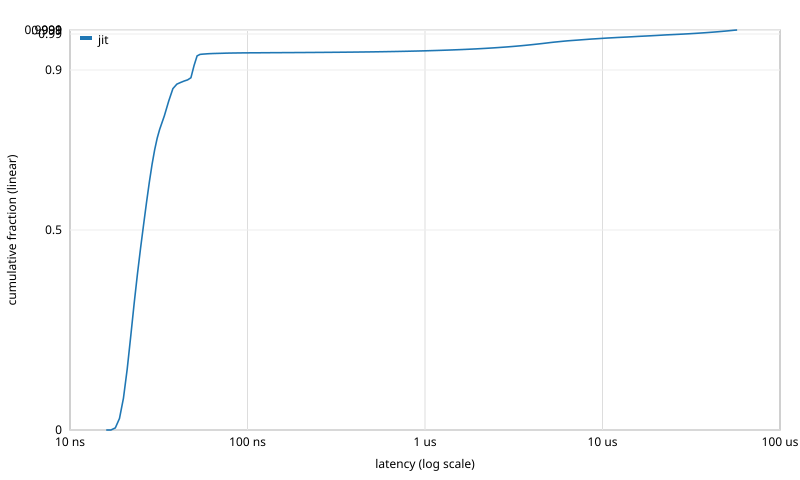

The table this chart was drawn from, first rows:
label, bucket_index, lo_ns, hi_ns, count, cum_count, cum_fraction
jit, 64, 16, 17, 16, 16, 4e-05
jit, 65, 17, 18, 2070, 2086, 0.005215
jit, 66, 18, 19, 9448, 11534, 0.02883
jit, 67, 19, 20, 20185, 31719, 0.0793
jit, 68, 20, 21, 29120, 60839, 0.1521
jit, 69, 21, 22, 33323, 94162, 0.2354
jit, 70, 22, 23, 32882, 127044, 0.3176
jit, 71, 23, 24, 29385, 156429, 0.3911
jit, 72, 24, 25, 25970, 182399, 0.456
jit, 73, 25, 26, 23458, 205857, 0.5146
jit, 74, 26, 27, 22095, 227952, 0.5699
jit, 75, 27, 28, 20164, 248116, 0.6203
jit, 76, 28, 29, 17579, 265695, 0.6642
jit, 77, 29, 30, 14647, 280342, 0.7009
jit, 78, 30, 31, 11606, 291948, 0.7299
jit, 79, 31, 32, 8702, 300650, 0.7516
jit, 80, 32, 34, 13495, 314145, 0.7854
jit, 81, 34, 36, 14881, 329026, 0.8226
jit, 82, 36, 38, 12363, 341389, 0.8535
jit, 83, 38, 40, 4483, 345872, 0.8647
jit, 84, 40, 42, 1676, 347548, 0.8689
jit, 85, 42, 44, 1447, 348995, 0.8725
jit, 86, 44, 46, 1128, 350123, 0.8753
jit, 87, 46, 48, 2150, 352273, 0.8807
jit, 88, 48, 50, 12239, 364512, 0.9113
jit, 89, 50, 52, 9580, 374092, 0.9352
jit, 90, 52, 54, 1503, 375595, 0.939
jit, 91, 54, 56, 289, 375884, 0.9397
jit, 92, 56, 58, 179, 376063, 0.9402
jit, 93, 58, 60, 202, 376265, 0.9407
jit, 94, 60, 62, 113, 376378, 0.9409
jit, 95, 62, 64, 106, 376484, 0.9412
jit, 96, 64, 68, 129, 376613, 0.9415
jit, 97, 68, 72, 115, 376728, 0.9418
jit, 98, 72, 76, 139, 376867, 0.9422
jit, 99, 76, 80, 68, 376935, 0.9423
jit, 100, 80, 84, 64, 376999, 0.9425
jit, 101, 84, 88, 47, 377046, 0.9426
jit, 102, 88, 92, 49, 377095, 0.9427
jit, 103, 92, 96, 32, 377127, 0.9428
jit, 104, 96, 100, 24, 377151, 0.9429
jit, 105, 100, 104, 24, 377175, 0.9429
jit, 106, 104, 108, 13, 377188, 0.943
jit, 107, 108, 112, 19, 377207, 0.943
jit, 108, 112, 116, 17, 377224, 0.9431
jit, 109, 116, 120, 16, 377240, 0.9431
jit, 110, 120, 124, 16, 377256, 0.9431
jit, 111, 124, 128, 15, 377271, 0.9432
jit, 112, 128, 136, 38, 377309, 0.9433
jit, 113, 136, 144, 21, 377330, 0.9433
jit, 114, 144, 152, 21, 377351, 0.9434
jit, 115, 152, 160, 26, 377377, 0.9434
jit, 116, 160, 168, 16, 377393, 0.9435
jit, 117, 168, 176, 24, 377417, 0.9435
jit, 118, 176, 184, 17, 377434, 0.9436
jit, 119, 184, 192, 18, 377452, 0.9436
jit, 120, 192, 200, 22, 377474, 0.9437
jit, 121, 200, 208, 15, 377489, 0.9437
jit, 122, 208, 216, 23, 377512, 0.9438
jit, 123, 216, 224, 15, 377527, 0.9438
... 128 more rows
